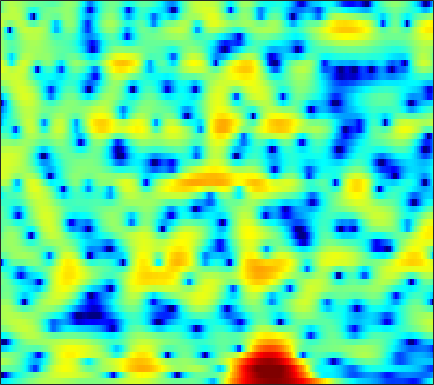

Source data for this figure (header and first rows):
-6.6658, -6.4451, -6.0574, -5.5773, -5.1734, -4.5981, -3.995, -3.5512, -2.9471, -2.3579, -1.7884, -1.375, -0.84621, -0.34866, 8.7299e-05, 0.43034, 0.81535, 1.0709, 1.3628, 1.6113, 1.8027, 1.9139, 2.011, 2.0558
-30.14, -24.15, -16.41, -12.43, -10.4, -8.383, -6.865, -5.953, -4.964, -4.172, -3.519, -3.095, -2.583, -2.104, -1.749, -1.264, -0.7592, -0.36, 0.1861, 0.7351, 1.273, 1.661, 2.144, 2.579
-1.065, -1.265, -1.427, -1.514, -1.567, -1.665, -1.837, -2.042, -2.459, -3.089, -3.99, -4.882, -6.461, -8.621, -10.76, -13.91, -13.97, -11.34, -7.696, -4.794, -2.513, -1.108, 0.4522, 1.722
1.98, 1.763, 1.454, 1.103, 0.7978, 0.3233, -0.2425, -0.7371, -1.509, -2.437, -3.515, -4.417, -5.718, -7.051, -7.96, -8.838, -9.113, -8.846, -7.908, -6.484, -4.797, -3.488, -1.798, -0.2503
0.1789, 0.1293, 0.07584, 0.00918, -0.06208, -0.2109, -0.4413, -0.6801, -1.116, -1.714, -2.5, -3.228, -4.443, -6.001, -7.464, -9.988, -13.46, -16.4, -15.77, -11.09, -7.227, -4.937, -2.448, -0.4391
-7.915, -7.72, -7.131, -6.259, -5.512, -4.516, -3.616, -3.047, -2.445, -2.029, -1.776, -1.681, -1.672, -1.751, -1.835, -1.929, -1.946, -1.87, -1.612, -1.17, -0.5696, -0.04557, 0.7065, 1.466
-19.18, -24.34, -21.08, -14.11, -10.77, -7.584, -5.276, -3.937, -2.537, -1.482, -0.6836, -0.2248, 0.2345, 0.5565, 0.7259, 0.8812, 0.9833, 1.041, 1.108, 1.174, 1.257, 1.332, 1.455, 1.596
-5.784, -5.456, -4.82, -3.94, -3.175, -2.093, -1.047, -0.3324, 0.4988, 1.178, 1.694, 1.978, 2.226, 2.336, 2.33, 2.211, 1.976, 1.729, 1.317, 0.8297, 0.294, -0.1135, -0.6219, -1.043
-0.4215, -0.1058, 0.332, 0.7832, 1.126, 1.577, 1.993, 2.273, 2.581, 2.813, 2.947, 2.97, 2.895, 2.683, 2.426, 1.933, 1.253, 0.6012, -0.4876, -1.871, -3.618, -5.211, -7.722, -10.38
1.115, 1.401, 1.74, 2.031, 2.218, 2.422, 2.567, 2.646, 2.701, 2.696, 2.625, 2.524, 2.317, 2.005, 1.694, 1.154, 0.444, -0.2262, -1.335, -2.736, -4.499, -6.087, -8.521, -10.98
1.429, 1.694, 1.945, 2.081, 2.117, 2.088, 1.983, 1.877, 1.703, 1.512, 1.331, 1.215, 1.082, 0.9574, 0.8563, 0.6819, 0.4308, 0.1767, -0.2601, -0.8168, -1.477, -2.025, -2.776, -3.498
1.582, 1.768, 1.851, 1.742, 1.532, 1.074, 0.4322, -0.1519, -1.005, -1.815, -2.372, -2.512, -2.295, -1.742, -1.226, -0.5489, 0.03912, 0.3961, 0.7388, 0.9402, 1.016, 0.9895, 0.8578, 0.633
0.7862, 0.9707, 0.9912, 0.7254, 0.3129, -0.5686, -1.902, -3.306, -5.889, -9.874, -17.17, -21.05, -12.3, -7.549, -5.273, -3.097, -1.521, -0.6021, 0.3796, 1.144, 1.737, 2.087, 2.43, 2.633
-1.048, -0.6099, -0.3584, -0.4567, -0.7449, -1.408, -2.361, -3.275, -4.679, -6.153, -7.276, -7.589, -7.213, -6.271, -5.459, -4.398, -3.391, -2.665, -1.71, -0.7362, 0.2103, 0.8925, 1.73, 2.438
-1.278, -0.8992, -0.7029, -0.7925, -1.019, -1.503, -2.134, -2.661, -3.454, -4.188, -4.804, -5.215, -5.694, -6.148, -6.527, -7.096, -7.617, -7.759, -7.153, -5.557, -3.501, -1.966, -0.1228, 1.419
-0.3747, -0.5478, -0.9142, -1.465, -2.013, -2.891, -3.899, -4.662, -5.566, -6.258, -6.718, -6.945, -7.23, -7.75, -8.412, -9.988, -12.94, -16.8, -19.57, -11.93, -6.81, -4.067, -1.301, 0.8192
-1.002, -1.511, -2.248, -3.166, -4.04, -5.575, -7.762, -9.928, -13.65, -16.67, -14.42, -11.87, -9.433, -7.916, -7.209, -6.663, -6.311, -6, -5.328, -4.202, -2.764, -1.603, -0.08416, 1.321
-4.474, -4.619, -4.489, -4.381, -4.511, -5.045, -6.197, -7.363, -9.001, -9.694, -8.902, -7.69, -5.964, -4.593, -3.803, -3.036, -2.486, -2.171, -1.784, -1.419, -0.9589, -0.5464, 0.1483, 1.017
-17.64, -10.38, -5.94, -3.609, -2.559, -1.765, -1.342, -1.229, -1.111, -0.9982, -0.8001, -0.5688, -0.2566, 0.02115, 0.144, 0.1839, 0.02459, -0.241, -0.8182, -1.696, -2.838, -3.707, -4.299, -3.49
-1.792, -1.656, -1.118, -0.4341, 0.03233, 0.5258, 0.9189, 1.123, 1.285, 1.332, 1.368, 1.368, 1.291, 1.155, 0.9888, 0.6621, 0.1477, -0.4101, -1.496, -3.088, -5.571, -8.272, -12.8, -10.77
0.341, 0.4017, 0.5621, 0.7495, 0.8761, 1.023, 1.043, 1.017, 0.8898, 0.6999, 0.4434, 0.2069, -0.08519, -0.3627, -0.5267, -0.7317, -0.9347, -1.114, -1.417, -1.769, -2.144, -2.351, -2.408, -2.059
0.1628, 0.4776, 0.8255, 1.051, 1.141, 1.142, 0.9591, 0.7125, 0.2269, -0.4155, -1.273, -1.978, -2.89, -3.565, -3.759, -3.521, -2.852, -2.229, -1.409, -0.7269, -0.1651, 0.1809, 0.5819, 0.9072
-0.9733, -0.1859, 0.5538, 1.006, 1.164, 1.136, 0.9011, 0.5272, -0.213, -1.365, -2.982, -4.681, -8.098, -14.05, -19.08, -11.61, -6.325, -3.812, -1.44, 0.1928, 1.333, 1.935, 2.478, 2.746
-2.143, -1.215, -0.4123, 0.001558, 0.09916, 0.003596, -0.296, -0.6218, -1.202, -1.899, -2.753, -3.542, -4.63, -5.46, -5.488, -4.452, -2.675, -1.285, 0.3209, 1.6, 2.532, 3.009, 3.34, 3.36
-1.703, -1.5, -1.48, -1.755, -2.142, -2.83, -3.638, -4.119, -4.488, -4.335, -3.91, -3.419, -2.682, -1.909, -1.283, -0.3802, 0.5628, 1.261, 2.1, 2.783, 3.26, 3.471, 3.526, 3.315
-1.261, -1.638, -2.367, -3.461, -4.618, -6.724, -9.974, -13.47, -16.92, -12.32, -8.008, -5.645, -3.326, -1.561, -0.4911, 0.7113, 1.672, 2.255, 2.884, 3.326, 3.562, 3.613, 3.517, 3.214
-1.693, -2.105, -2.786, -3.677, -4.548, -5.948, -7.581, -8.735, -9.223, -7.944, -5.865, -4.244, -2.37, -0.8128, 0.1621, 1.221, 2.037, 2.509, 2.95, 3.199, 3.271, 3.202, 2.959, 2.559
-3.126, -3.066, -3.029, -3.113, -3.225, -3.461, -3.591, -3.581, -3.308, -2.782, -1.959, -1.256, -0.2759, 0.6619, 1.294, 1.98, 2.503, 2.773, 2.962, 2.956, 2.775, 2.525, 2.039, 1.409
-5.472, -4.253, -3.203, -2.66, -2.458, -2.416, -2.384, -2.254, -1.887, -1.259, -0.3511, 0.3295, 1.247, 2.054, 2.551, 3.041, 3.325, 3.384, 3.291, 2.985, 2.467, 1.968, 1.132, 0.1044
-3.1, -2.034, -1.29, -1.278, -1.736, -2.812, -4.386, -5.379, -5.237, -3.27, -0.9833, 0.4926, 2.068, 3.15, 3.693, 4.101, 4.154, 3.985, 3.514, 2.787, 1.873, 1.083, -0.03427, -1.26
2.277, 2.312, 2.053, 1.316, 0.3201, -1.705, -4.994, -8.129, -8.668, -4.245, -0.8395, 0.9397, 2.539, 3.48, 3.84, 3.904, 3.524, 2.975, 1.841, 0.3008, -1.6, -3.178, -5.032, -5.895
3.687, 3.596, 3.323, 2.861, 2.413, 1.685, 1.014, 0.6392, 0.5009, 0.7902, 1.236, 1.592, 1.894, 1.953, 1.791, 1.271, 0.4016, -0.5137, -2.15, -4.371, -7.522, -10.98, -18.97, -19.9
3.589, 3.588, 3.507, 3.33, 3.166, 2.866, 2.574, 2.351, 2.091, 1.832, 1.538, 1.288, 0.8347, 0.2205, -0.3684, -1.335, -2.501, -3.496, -4.907, -6.367, -7.751, -8.613, -9.297, -9.118
3.43, 3.535, 3.594, 3.566, 3.494, 3.346, 3.123, 2.914, 2.567, 2.123, 1.592, 1.078, 0.2632, -0.7685, -1.697, -3.151, -4.863, -6.269, -8.079, -9.511, -10.04, -9.791, -8.956, -7.844
3.064, 3.26, 3.425, 3.497, 3.481, 3.411, 3.245, 3.071, 2.748, 2.331, 1.769, 1.241, 0.3444, -0.7966, -1.875, -3.708, -6.109, -8.548, -13.31, -23.54, -21.58, -14.82, -10.3, -7.545
2.089, 2.315, 2.51, 2.6, 2.617, 2.561, 2.478, 2.386, 2.237, 2.027, 1.706, 1.396, 0.8174, 0.02762, -0.7195, -1.939, -3.427, -4.668, -6.327, -7.514, -7.606, -6.945, -5.624, -4.275
0.4483, 0.5869, 0.6362, 0.5387, 0.4235, 0.2319, 0.1335, 0.1557, 0.3413, 0.6066, 0.897, 1.028, 1.082, 0.9123, 0.6629, 0.1946, -0.4072, -0.8546, -1.411, -1.756, -1.835, -1.715, -1.357, -0.8911
-1.668, -1.595, -1.768, -2.333, -3.079, -4.315, -5.487, -5.569, -4.288, -2.324, -0.5719, 0.3956, 1.271, 1.717, 1.791, 1.599, 1.19, 0.7825, 0.2502, -0.1322, -0.2352, -0.1085, 0.2915, 0.8415
-4.809, -4.05, -3.579, -3.886, -4.831, -7.317, -12.17, -14.43, -8.138, -3.353, -0.4097, 1.08, 2.302, 2.866, 2.895, 2.443, 1.455, 0.3369, -1.55, -3.548, -4.242, -3.324, -1.309, 0.5535
-8.745, -6.798, -5.063, -4, -3.531, -3.148, -2.747, -2.209, -1.14, 0.1959, 1.41, 2.181, 2.823, 3.02, 2.852, 2.168, 0.8385, -0.6933, -3.668, -8.16, -10.7, -7.52, -3.334, -0.615
-9.139, -7.962, -6.399, -4.991, -3.944, -2.735, -1.631, -0.8551, 0.09006, 0.948, 1.634, 2.025, 2.336, 2.375, 2.221, 1.757, 1.029, 0.3552, -0.6012, -1.38, -1.699, -1.582, -1.037, -0.3056
-11.49, -10.2, -8.127, -6.004, -4.593, -2.869, -1.414, -0.4949, 0.5438, 1.344, 1.946, 2.237, 2.454, 2.456, 2.32, 1.977, 1.497, 1.087, 0.4998, -0.0352, -0.4549, -0.6542, -0.767, -0.7009
-21.34, -14.74, -9.587, -6.104, -4.104, -2.004, -0.3704, 0.6125, 1.647, 2.4, 2.903, 3.123, 3.217, 3.1, 2.879, 2.429, 1.805, 1.238, 0.3852, -0.54, -1.476, -2.1, -2.723, -2.972
-8.704, -7.276, -5.02, -2.887, -1.48, 0.1078, 1.388, 2.158, 2.939, 3.474, 3.76, 3.838, 3.739, 3.426, 3.058, 2.374, 1.463, 0.5986, -0.7927, -2.552, -4.74, -6.74, -9.555, -10.93
-2.128, -1.544, -0.6398, 0.3279, 1.009, 1.85, 2.55, 2.964, 3.361, 3.568, 3.58, 3.459, 3.135, 2.62, 2.109, 1.252, 0.1991, -0.7389, -2.244, -4.149, -6.595, -8.936, -12.78, -15.04
0.8056, 1.137, 1.581, 2.005, 2.326, 2.69, 2.972, 3.115, 3.193, 3.112, 2.861, 2.538, 1.946, 1.179, 0.5034, -0.4697, -1.501, -2.259, -3.284, -4.288, -5.317, -6.038, -6.821, -7.199
2.58, 2.718, 2.842, 2.925, 2.988, 3.072, 3.155, 3.191, 3.151, 2.953, 2.522, 2.029, 1.08, -0.196, -1.331, -2.947, -4.352, -5.017, -5.28, -5.107, -4.905, -4.864, -4.975, -5.254
4.025, 3.787, 3.302, 2.787, 2.46, 2.326, 2.537, 2.824, 3.188, 3.346, 3.139, 2.684, 1.585, -0.2387, -2.269, -6.459, -14.35, -19.31, -10.04, -5.946, -3.89, -3.132, -2.856, -3.319
3.997, 3.002, 1.013, -1.866, -4.488, -5.766, -2.982, -0.7349, 1.444, 2.762, 3.374, 3.425, 3.005, 2.033, 0.9695, -0.7188, -2.254, -2.707, -2.209, -1.155, -0.3046, 0.05478, 0.09657, -0.4179
1.951, 0.8016, -1.286, -3.99, -6.213, -7.222, -5.037, -3.025, -0.8917, 0.5947, 1.526, 1.911, 2.113, 2.021, 1.818, 1.465, 1.137, 0.9522, 0.8476, 0.8356, 0.8, 0.7245, 0.5074, 0.1374
1.166, 0.4082, -0.6127, -1.507, -1.976, -2.184, -1.927, -1.502, -0.7792, -0.06115, 0.5534, 0.9111, 1.236, 1.408, 1.453, 1.417, 1.325, 1.221, 1.06, 0.8608, 0.6413, 0.4426, 0.1343, -0.1938
1.003, 0.2589, -0.6413, -1.347, -1.628, -1.708, -1.455, -1.109, -0.5339, 0.04771, 0.5794, 0.9247, 1.27, 1.493, 1.584, 1.619, 1.55, 1.451, 1.232, 0.9376, 0.5853, 0.2843, -0.1505, -0.5925
0.9087, -0.42, -2.286, -3.837, -4.348, -3.884, -2.62, -1.581, -0.3684, 0.6057, 1.313, 1.699, 2.051, 2.247, 2.31, 2.317, 2.223, 2.091, 1.819, 1.42, 0.8473, 0.3202, -0.4875, -1.375
1.782, -0.2585, -4.228, -11.88, -24.07, -8.674, -3.443, -1.205, 0.7077, 1.868, 2.497, 2.7, 2.758, 2.667, 2.571, 2.463, 2.421, 2.375, 2.248, 1.912, 1.241, 0.4411, -1.116, -3.397
3.183, 2.297, 1.019, 0.009813, -0.3152, 0.03498, 0.8971, 1.549, 2.177, 2.37, 2.118, 1.619, 0.5658, -0.7387, -1.596, -2.022, -1.433, -0.6821, 0.1935, 0.6429, 0.5878, 0.1479, -1.072, -3.05
1.855, 2.036, 2.185, 2.297, 2.357, 2.459, 2.515, 2.478, 2.224, 1.628, 0.5614, -0.6506, -3.111, -7.284, -13.23, -22.59, -9.313, -5.648, -2.895, -1.356, -0.5968, -0.3746, -0.4324, -0.7328
-1.032, 0.1406, 1.228, 1.881, 2.195, 2.392, 2.375, 2.229, 1.841, 1.236, 0.3589, -0.4926, -1.833, -3.265, -4.142, -4.598, -4.083, -3.359, -2.34, -1.532, -1.015, -0.7803, -0.584, -0.4964
-0.8549, 0.1973, 1.184, 1.777, 2.015, 2.098, 1.981, 1.791, 1.446, 1.022, 0.5446, 0.1816, -0.3016, -0.7233, -0.9697, -1.164, -1.247, -1.24, -1.22, -1.266, -1.375, -1.514, -1.719, -1.839
